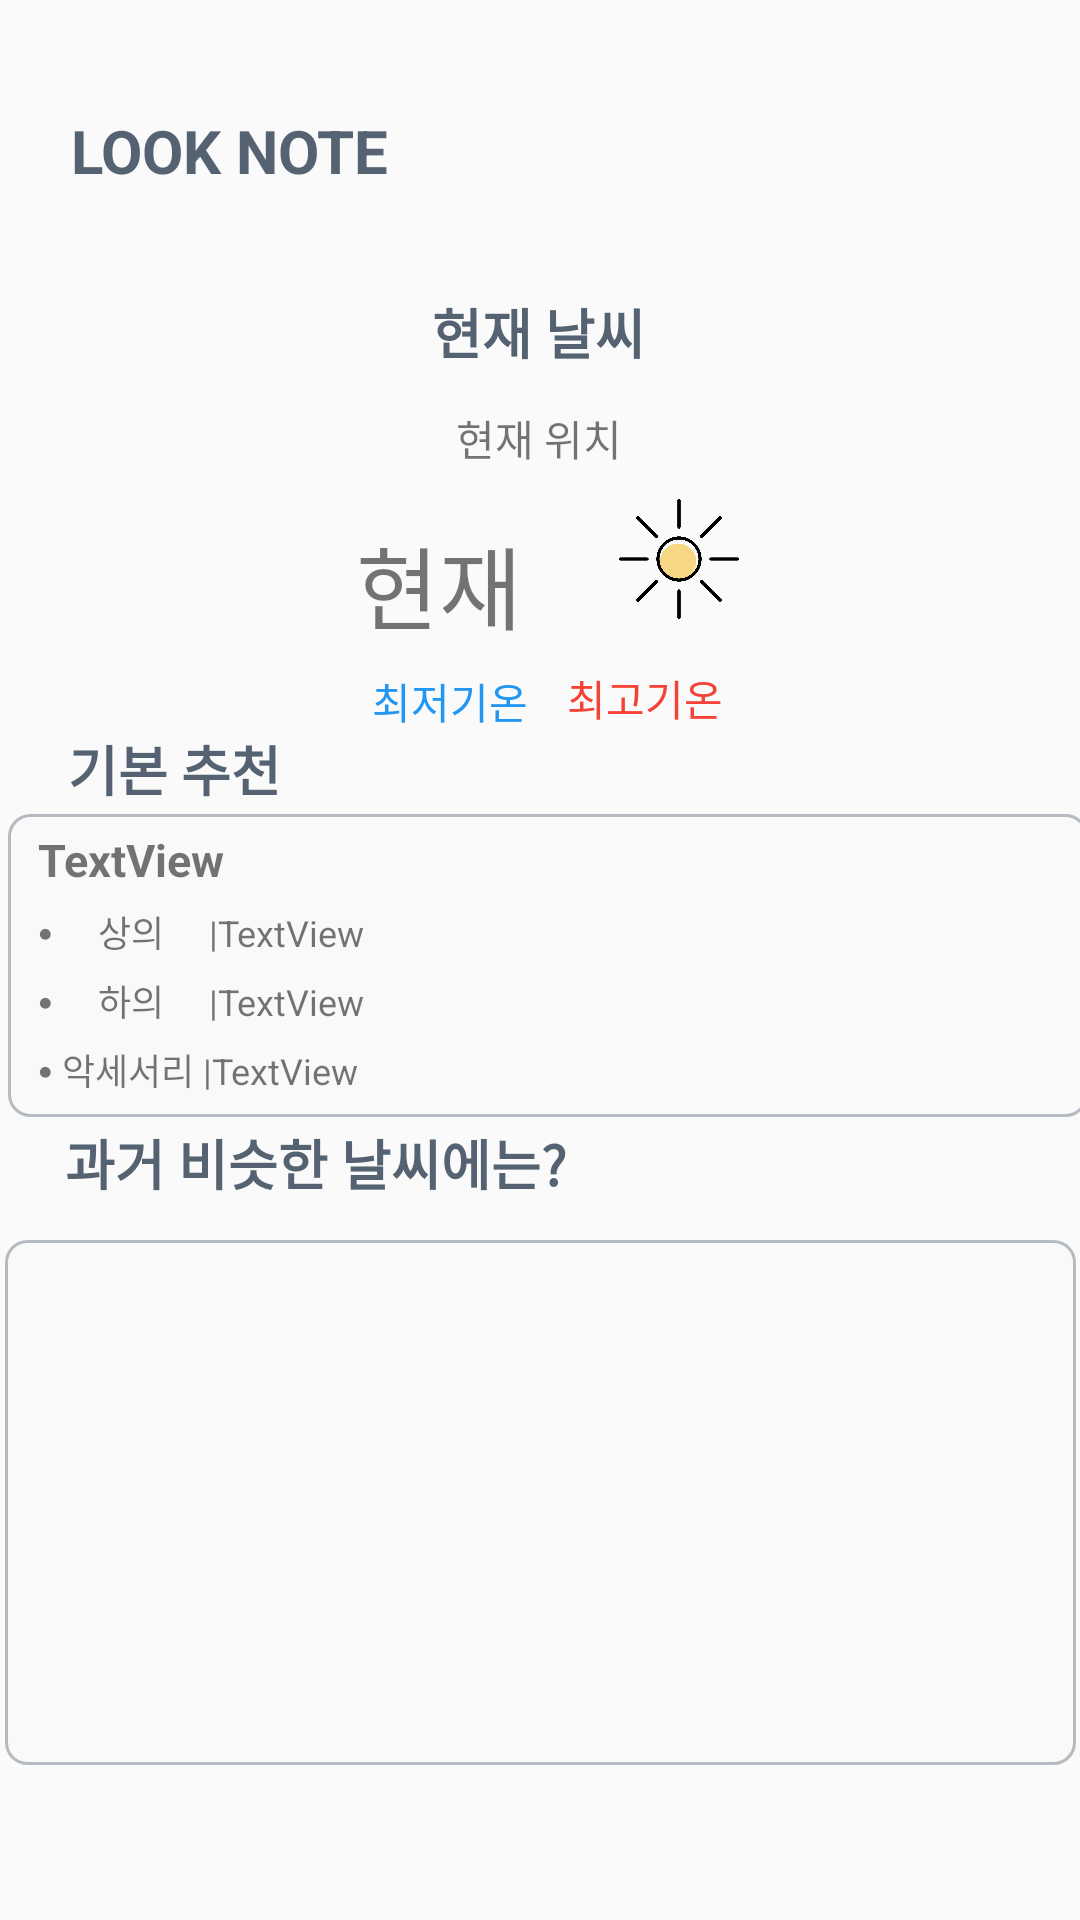

This screen was rendered from an Android layout file. Write that file and the resources it references.
<!-- AndroidManifest.xml: application theme Theme.AppCompat.Light.NoActionBar -->
<!-- res/layout/fragment_weather.xml -->
<?xml version="1.0" encoding="utf-8"?>
<androidx.constraintlayout.widget.ConstraintLayout xmlns:android="http://schemas.android.com/apk/res/android"
    xmlns:app="http://schemas.android.com/apk/res-auto"
    xmlns:tools="http://schemas.android.com/tools"
    android:layout_width="match_parent"
    android:layout_height="match_parent"
    tools:context=".Weather">

    

    <TextView
        android:id="@+id/weather_title"
        android:layout_width="wrap_content"
        android:layout_height="wrap_content"
        android:text="LOOK NOTE"
        android:textColor="#546271"
        android:textSize="20sp"
        android:textStyle="bold"
        app:layout_constraintBottom_toBottomOf="parent"
        app:layout_constraintEnd_toEndOf="parent"
        app:layout_constraintHorizontal_bias="0.093"
        app:layout_constraintStart_toStartOf="parent"
        app:layout_constraintTop_toTopOf="parent"
        app:layout_constraintVertical_bias="0.06" />

    <TextView
        android:id="@+id/text4"
        android:layout_width="wrap_content"
        android:layout_height="wrap_content"
        android:text="기본 추천"
        android:textColor="#546271"
        android:textSize="18sp"
        android:textStyle="bold"
        app:layout_constraintBottom_toBottomOf="parent"
        app:layout_constraintEnd_toEndOf="parent"
        app:layout_constraintHorizontal_bias="0.079"
        app:layout_constraintStart_toStartOf="parent"
        app:layout_constraintTop_toBottomOf="@+id/weather_title"
        app:layout_constraintVertical_bias="0.326" />

    <TextView
        android:id="@+id/text5"
        android:layout_width="wrap_content"
        android:layout_height="wrap_content"
        android:text="과거 비슷한 날씨에는?"
        android:textColor="#546271"
        android:textSize="18sp"
        android:textStyle="bold"
        app:layout_constraintBottom_toBottomOf="parent"
        app:layout_constraintEnd_toEndOf="parent"
        app:layout_constraintHorizontal_bias="0.113"
        app:layout_constraintStart_toStartOf="parent"
        app:layout_constraintTop_toBottomOf="@+id/weather_title"
        app:layout_constraintVertical_bias="0.565" />

    <TextView
        android:id="@+id/todayT3H"
        android:layout_width="80dp"
        android:layout_height="40dp"
        android:layout_gravity="center|left"
        android:layout_marginTop="108dp"
        android:text="현재 기온"
        android:textAlignment="center"
        android:textSize="30sp"
        app:layout_constraintBottom_toBottomOf="parent"
        app:layout_constraintEnd_toEndOf="parent"
        app:layout_constraintHorizontal_bias="0.38"
        app:layout_constraintStart_toStartOf="parent"
        app:layout_constraintTop_toBottomOf="@+id/weather_title"
        app:layout_constraintVertical_bias="0.003" />

    <ImageView
        android:id="@+id/todaySKY"
        android:layout_width="80dp"
        android:layout_height="40dp"
        android:layout_marginTop="68dp"
        app:layout_constraintBottom_toBottomOf="parent"
        app:layout_constraintEnd_toEndOf="parent"
        app:layout_constraintHorizontal_bias="0.0"
        app:layout_constraintStart_toEndOf="@+id/todayT3H"
        app:layout_constraintTop_toBottomOf="@+id/weather_title"
        app:layout_constraintVertical_bias="0.074"
        app:srcCompat="@drawable/sunny" />

    <TextView
        android:id="@+id/todayTMX"
        android:layout_width="52dp"
        android:layout_height="19dp"
        android:layout_gravity="center|right"
        android:text="최고기온"
        android:textAlignment="center"
        android:textColor="#F44336"
        app:layout_constraintBottom_toBottomOf="parent"
        app:layout_constraintEnd_toEndOf="parent"
        app:layout_constraintHorizontal_bias="0.098"
        app:layout_constraintStart_toEndOf="@+id/todayTMN"
        app:layout_constraintTop_toBottomOf="@+id/todayT3H"
        app:layout_constraintVertical_bias="0.023" />

    <TextView
        android:id="@+id/todayTMN"
        android:layout_width="52dp"
        android:layout_height="19dp"
        android:layout_gravity="center"
        android:text="최저기온"
        android:textAlignment="center"
        android:textColor="#2196F3"
        android:textColorHint="#FFFFFF"
        app:layout_constraintBottom_toBottomOf="parent"
        app:layout_constraintEnd_toEndOf="parent"
        app:layout_constraintHorizontal_bias="0.403"
        app:layout_constraintStart_toStartOf="parent"
        app:layout_constraintTop_toBottomOf="@+id/todayT3H"
        app:layout_constraintVertical_bias="0.025" />

    <TextView
        android:id="@+id/todayLocation"
        android:layout_width="120dp"
        android:layout_height="19dp"
        android:text="현재 위치"
        android:textAlignment="center"
        app:layout_constraintBottom_toBottomOf="parent"
        app:layout_constraintEnd_toEndOf="parent"
        app:layout_constraintHorizontal_bias="0.498"
        app:layout_constraintStart_toStartOf="parent"
        app:layout_constraintTop_toBottomOf="@+id/text3"
        app:layout_constraintVertical_bias="0.024" />

    <TextView
        android:id="@+id/text3"
        android:layout_width="wrap_content"
        android:layout_height="wrap_content"
        android:text="현재 날씨"
        android:textColor="#546271"
        android:textSize="18sp"
        android:textStyle="bold"
        app:layout_constraintBottom_toBottomOf="parent"
        app:layout_constraintEnd_toEndOf="parent"
        app:layout_constraintHorizontal_bias="0.498"
        app:layout_constraintStart_toStartOf="parent"
        app:layout_constraintTop_toBottomOf="@+id/weather_title"
        app:layout_constraintVertical_bias="0.061" />

    <ListView
        android:id="@+id/recommand_listvew"
        android:layout_width="357dp"
        android:layout_height="175dp"
        android:background="@drawable/edit_round"
        app:layout_constraintBottom_toBottomOf="parent"
        app:layout_constraintEnd_toEndOf="parent"
        app:layout_constraintHorizontal_bias="0.549"
        app:layout_constraintStart_toStartOf="parent"
        app:layout_constraintTop_toBottomOf="@+id/text5"
        app:layout_constraintVertical_bias="0.197" />

    <LinearLayout
        android:layout_width="360dp"
        android:layout_height="101dp"
        android:layout_marginLeft="5dp"
        android:background="@drawable/edit_round"
        android:orientation="vertical"
        app:layout_constraintBottom_toTopOf="@+id/text5"
        app:layout_constraintEnd_toEndOf="parent"
        app:layout_constraintHorizontal_bias="0.49"
        app:layout_constraintStart_toStartOf="parent"
        app:layout_constraintTop_toBottomOf="@+id/text4">

        <TextView
            android:id="@+id/rec_temp"
            android:layout_width="match_parent"
            android:layout_height="wrap_content"
            android:layout_marginLeft="10dp"
            android:layout_marginTop="5dp"
            android:text="TextView"
            android:textSize="15sp"
            android:textStyle="bold" />

        <LinearLayout
            android:layout_width="match_parent"
            android:layout_height="23dp"
            android:layout_marginTop="5dp"
            android:orientation="horizontal">

            <TextView
                android:id="@+id/rec_top_title"
                android:layout_width="wrap_content"
                android:layout_height="wrap_content"
                android:layout_marginLeft="10dp"
                android:text="⦁     상의     |"
                android:textSize="12sp" />

            <TextView
                android:id="@+id/rec_top"
                android:layout_width="wrap_content"
                android:layout_height="wrap_content"
                android:layout_weight="1"
                android:text="TextView"
                android:textSize="12sp" />
        </LinearLayout>

        <LinearLayout
            android:layout_width="match_parent"
            android:layout_height="23dp"
            android:orientation="horizontal">

            <TextView
                android:id="@+id/rec_bottom_title"
                android:layout_width="wrap_content"
                android:layout_height="wrap_content"
                android:layout_marginLeft="10dp"
                android:text="⦁     하의     |"
                android:textSize="12sp" />

            <TextView
                android:id="@+id/rec_bottom"
                android:layout_width="wrap_content"
                android:layout_height="wrap_content"
                android:layout_weight="1"
                android:text="TextView"
                android:textSize="12sp" />
        </LinearLayout>

        <LinearLayout
            android:layout_width="match_parent"
            android:layout_height="23dp"
            android:orientation="horizontal">

            <TextView
                android:id="@+id/rec_acc_title"
                android:layout_width="wrap_content"
                android:layout_height="wrap_content"
                android:layout_marginLeft="10dp"
                android:text="⦁ 악세서리 |"
                android:textSize="12sp" />

            <TextView
                android:id="@+id/rec_acc"
                android:layout_width="wrap_content"
                android:layout_height="wrap_content"
                android:layout_weight="1"
                android:text="TextView"
                android:textSize="12sp" />
        </LinearLayout>
    </LinearLayout>

</androidx.constraintlayout.widget.ConstraintLayout>
<!-- resources referenced by this layout -->
<resources>
  <!-- drawable edit_round (drawable) -->
  <?xml version="1.0" encoding="utf-8"?>
  <shape xmlns:android="http://schemas.android.com/apk/res/android"
      android:padding = "10dp"
      android:shape="rectangle">
      <stroke android:width="1dp"
          android:color="#6B546271"/>
      <solid android:color="#01546271"/>
  
      <corners
          android:topLeftRadius="7dp"
          android:topRightRadius="7dp"
          android:bottomLeftRadius="7dp"
          android:bottomRightRadius="7dp"/>
  </shape>
  <!-- drawable sunny: png bitmap (drawable-v24, 25751 bytes) -->
</resources>
